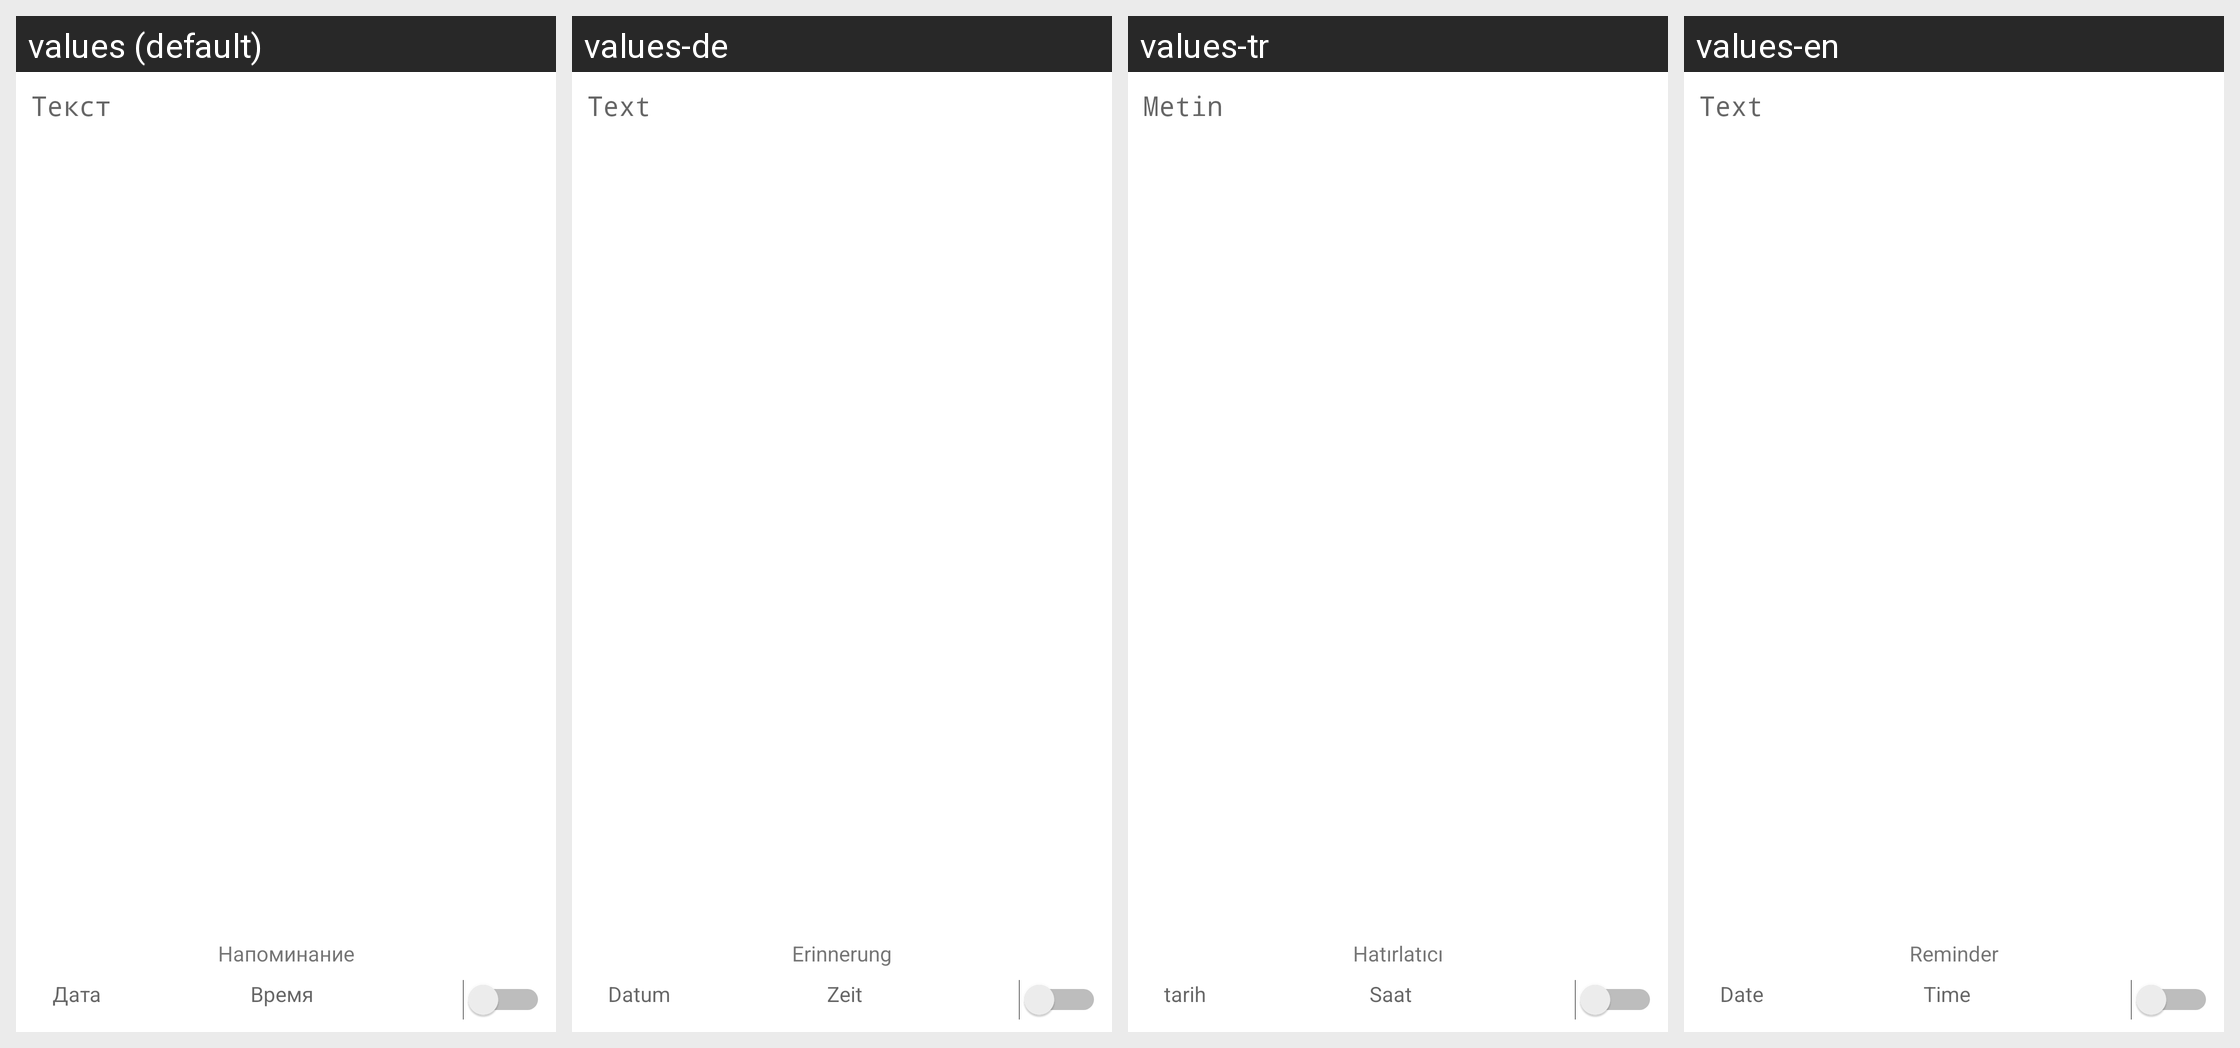

The Android screen above is rendered under several locales of the same app. Produce the string resources it draws, with the default and per-locale values.
Android screen res/layout/edit_data_layout.xml rendered under 4 locales, left to right: values (default), values-de, values-tr, values-en. Device: Nexus 5 (rendered at 1080×1920; each locale shown at half size, 540×960, under a caption strip naming it); theme Blue.Base.
Other locales in the repository, not shown: values-fr, values-hi-rIN, values-ru.
Strings drawn on this screen, with the default value and each locale's value (text and hints the layout hard-codes, and strings that could not be matched under every locale, appear in the picture but are not listed):

edl1
  values: Текст
  values-de: Text
  values-tr: Metin
  values-en: Text

alf1
  values: Напоминание
  values-de: Erinnerung
  values-tr: Hatırlatıcı
  values-en: Reminder

alf2
  values: Дата
  values-de: Datum
  values-tr: tarih
  values-en: Date

alf3
  values: Время
  values-de: Zeit
  values-tr: Saat
  values-en: Time
